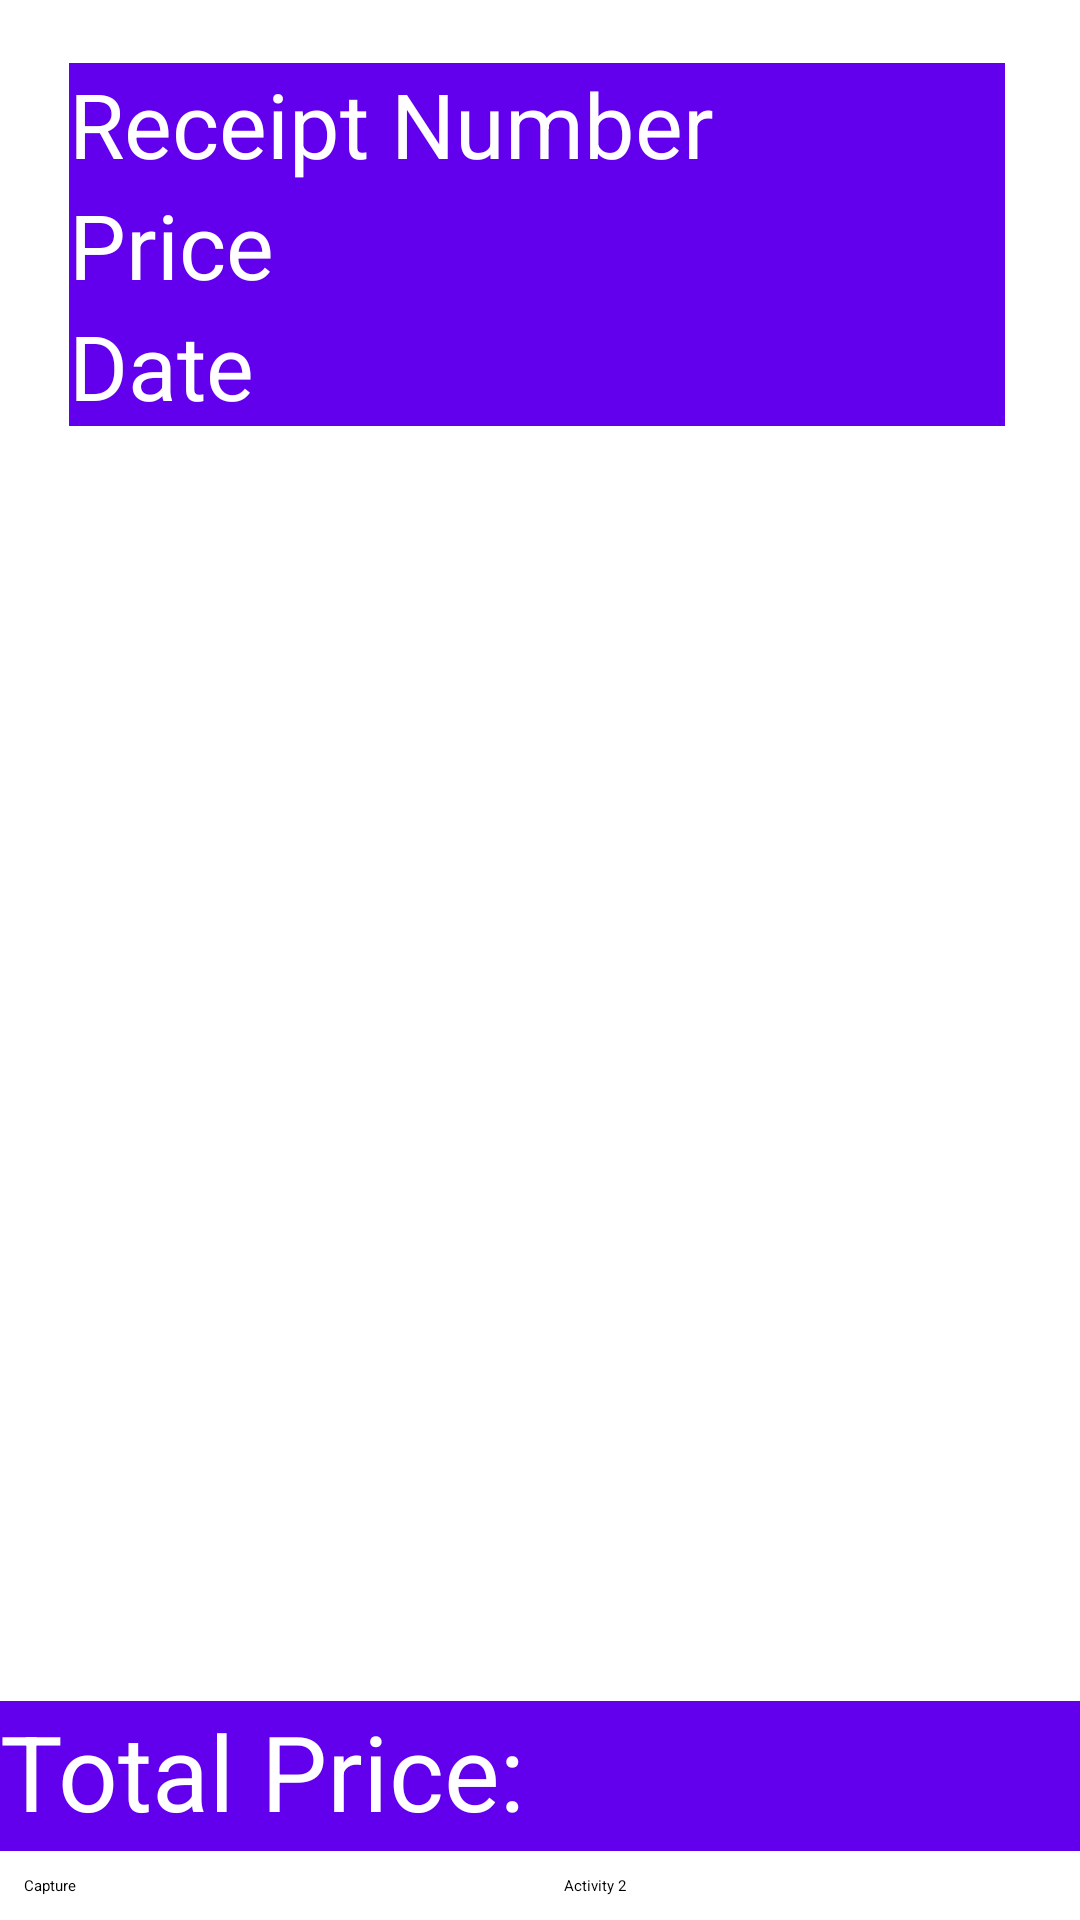

Android layout source for this screen:
<!-- AndroidManifest.xml: application theme Theme.ReceiptChecker -->
<!-- res/layout/activity_receipt.xml -->
<?xml version="1.0" encoding="utf-8"?>
<RelativeLayout
    xmlns:android="http://schemas.android.com/apk/res/android"
    xmlns:tools="http://schemas.android.com/tools"
    xmlns:app="http://schemas.android.com/apk/res-auto"
    android:layout_width="match_parent"
    android:layout_height="match_parent"
    tools:context=".ReceiptActivity">

    <ScrollView
        android:layout_width="match_parent"
        android:layout_height="wrap_content"
        android:layout_alignParentStart="true"
        android:layout_alignParentLeft="true"
        android:layout_alignParentTop="true"
        android:layout_alignParentEnd="true"
        android:layout_alignParentRight="true"
        android:layout_alignParentBottom="true"
        android:layout_centerInParent="true"
        android:layout_marginStart="3dp"
        android:layout_marginLeft="3dp"
        android:layout_marginTop="1dp"
        android:layout_marginEnd="5dp"
        android:layout_marginRight="5dp"
        android:layout_marginBottom="-2dp">

        <LinearLayout
            android:id="@+id/text_container"
            android:layout_width="fill_parent"
            android:layout_height="wrap_content"
            android:layout_gravity="left"
            android:layout_margin="20dp"
            android:background="@color/purple_500"
            android:orientation="vertical">

            <TextView
                android:layout_width="wrap_content"
                android:layout_height="wrap_content"
                android:text="Receipt Number"
                android:textColor="@color/white"
                android:textSize="30dp" />

            <TextView
                android:layout_width="wrap_content"
                android:layout_height="wrap_content"
                android:text="Price"
                android:textColor="@color/white"
                android:textSize="30dp" />

            <TextView
                android:layout_width="wrap_content"
                android:layout_height="wrap_content"
                android:text="Date"
                android:textColor="@color/white"
                android:textSize="30dp" />

        </LinearLayout>

    </ScrollView>

    <LinearLayout
        android:layout_width="match_parent"
        android:layout_height="wrap_content"
        android:layout_above="@+id/linear_holder"
        >

        <TextView
            android:layout_width="fill_parent"
            android:layout_height="50dp"
            android:background="@color/purple_500"
            android:text="Total Price: "
            android:textColor="@color/white"
            android:textSize="35dp">

        </TextView>
    </LinearLayout>
    <LinearLayout
        android:id="@+id/linear_holder"
        android:layout_alignParentBottom="true"
        android:layout_width="match_parent"
        android:layout_height="wrap_content">

        <Button
            android:id="@+id/button_capture"
            android:layout_width="0dp"
            android:layout_height="wrap_content"
            android:layout_margin="8dp"
            android:layout_weight="1"
            android:text="Capture" />

        <Button
            android:layout_width="0dp"
            android:layout_height="wrap_content"
            android:layout_margin="8dp"
            android:layout_weight="1"
            android:text="Activity 2"
            android:id="@+id/button_act2" />
    </LinearLayout>
</RelativeLayout>
<!-- resources referenced by this layout -->
<resources>
  <style name="Theme.ReceiptChecker" parent="Theme.MaterialComponents.DayNight.DarkActionBar">
          
          <item name="colorPrimary">@color/purple_200</item>
          <item name="colorPrimaryVariant">@color/purple_700</item>
          <item name="colorOnPrimary">@color/black</item>
          
          <item name="colorSecondary">@color/teal_200</item>
          <item name="colorSecondaryVariant">@color/teal_200</item>
          <item name="colorOnSecondary">@color/black</item>
          
          <item name="android:statusBarColor" tools:targetApi="l">?attr/colorPrimaryVariant</item>
          
      </style>
  <!-- not gathered from this repository: default colours our renderer supplied (Android Studio template values) -->
  <color name="purple_200">#FFBB86FC</color>
  <color name="purple_500">#FF6200EE</color>
  <color name="purple_700">#FF3700B3</color>
  <color name="teal_200">#FF03DAC5</color>
  <color name="black">#FF000000</color>
  <color name="white">#FFFFFFFF</color>
</resources>
